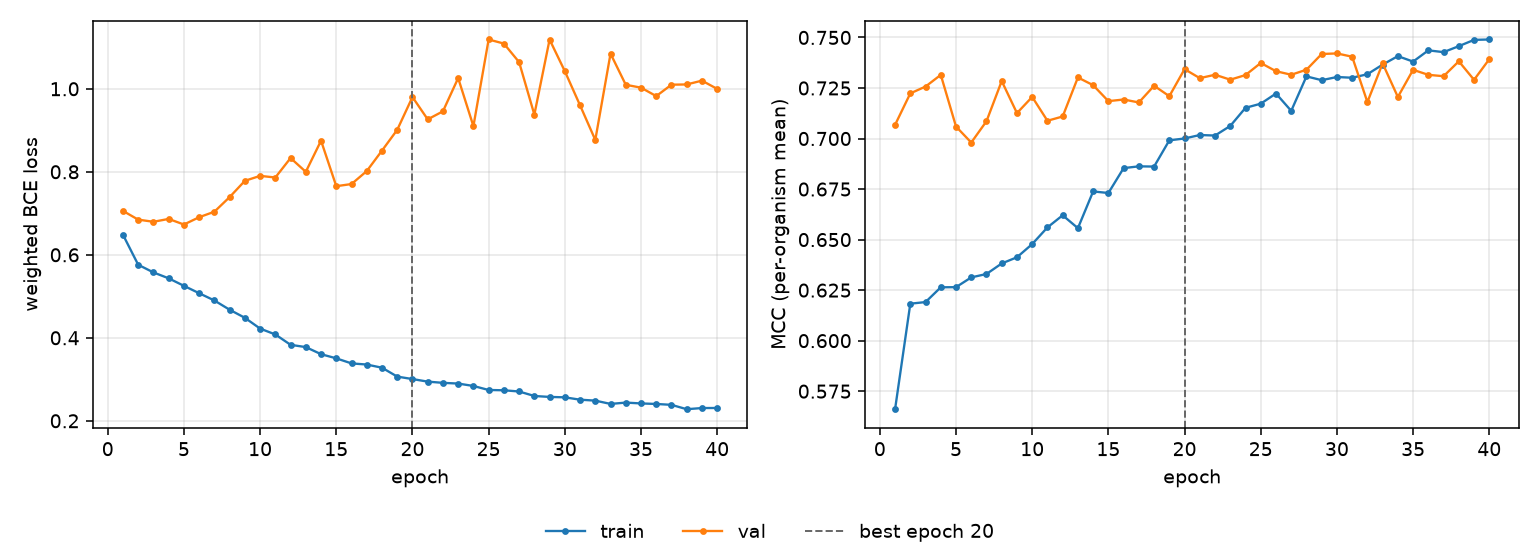

The table this chart was drawn from, first rows:
epoch, tr_loss, vl_loss, tr_mcc, vl_mcc, is_best
1, 0.6483, 0.7057, 0.5661, 0.7068, False
2, 0.576, 0.6847, 0.6183, 0.7223, False
3, 0.5575, 0.6796, 0.6191, 0.7257, False
4, 0.5433, 0.6864, 0.6264, 0.7315, False
5, 0.5252, 0.6729, 0.6265, 0.7059, False
6, 0.5074, 0.6905, 0.6313, 0.698, False
7, 0.4899, 0.7038, 0.633, 0.7086, False
8, 0.4676, 0.739, 0.6382, 0.7284, False
9, 0.4482, 0.7782, 0.6413, 0.7126, False
10, 0.4222, 0.7902, 0.6478, 0.7206, False
11, 0.408, 0.7862, 0.656, 0.7088, False
12, 0.3831, 0.8331, 0.662, 0.7109, False
13, 0.3776, 0.7999, 0.6556, 0.7302, False
14, 0.3605, 0.875, 0.6738, 0.7264, False
15, 0.3505, 0.7653, 0.673, 0.7185, False
16, 0.3383, 0.7705, 0.6854, 0.7193, False
17, 0.3356, 0.8017, 0.6862, 0.7178, False
18, 0.3279, 0.851, 0.6861, 0.7261, False
19, 0.3065, 0.9011, 0.6991, 0.7209, False
20, 0.3006, 0.9801, 0.7, 0.7343, True
21, 0.2944, 0.9263, 0.7017, 0.7299, False
22, 0.2915, 0.9457, 0.7015, 0.7316, False
23, 0.2897, 1.026, 0.7062, 0.7291, False
24, 0.2839, 0.9099, 0.7152, 0.7314, False
25, 0.2742, 1.119, 0.7172, 0.7374, False
26, 0.2735, 1.109, 0.7223, 0.7333, False
27, 0.2706, 1.064, 0.7137, 0.7316, False
28, 0.2598, 0.9378, 0.7307, 0.734, False
29, 0.2575, 1.119, 0.7289, 0.7418, False
30, 0.2566, 1.042, 0.7304, 0.7421, False
31, 0.2508, 0.9601, 0.7301, 0.7405, False
32, 0.2486, 0.8767, 0.7318, 0.718, False
33, 0.2407, 1.085, 0.7366, 0.7372, False
34, 0.2439, 1.01, 0.7408, 0.7205, False
35, 0.2418, 1.003, 0.7381, 0.734, False
36, 0.2406, 0.9824, 0.7436, 0.7315, False
37, 0.2385, 1.01, 0.7427, 0.7308, False
38, 0.2279, 1.01, 0.7457, 0.7382, False
39, 0.2307, 1.02, 0.7488, 0.729, False
40, 0.2309, 0.9997, 0.749, 0.7393, False
